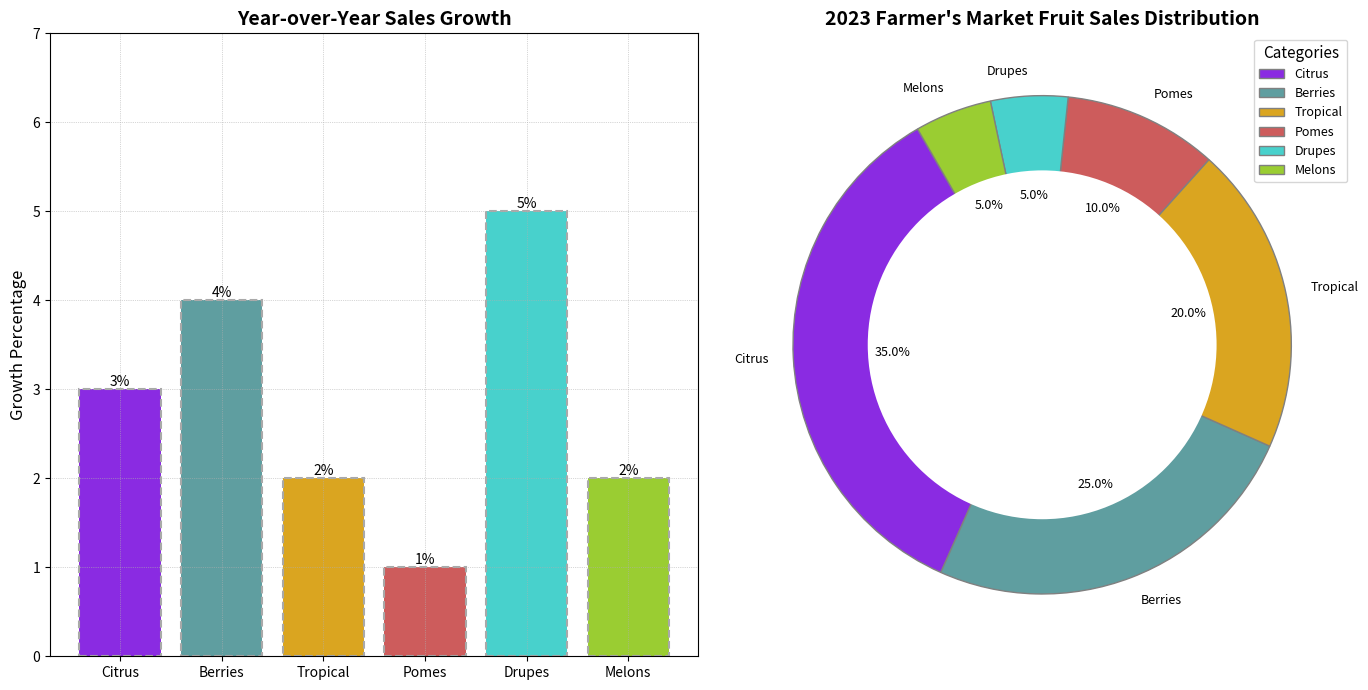

This chart was generated by the following Python code:
import matplotlib.pyplot as plt
import numpy as np

fruit_categories = ['Citrus', 'Berries', 'Tropical', 'Pomes', 'Drupes', 'Melons']
fruit_popularity = [35, 25, 20, 10, 5, 5]
sales_growth = [3, 4, 2, 1, 5, 2]

# Updated colors
colors = ['#8A2BE2', '#5F9EA0', '#DAA520', '#CD5C5C', '#48D1CC', '#9ACD32']

fig, (ax1, ax2) = plt.subplots(1, 2, figsize=(14, 7))

bars = ax1.bar(fruit_categories, sales_growth, color=colors, edgecolor='darkgrey', linestyle='--', linewidth=1.5)

for bar in bars:
    height = bar.get_height()
    ax1.text(bar.get_x() + bar.get_width() / 2, height, f'{height}%', ha='center', va='bottom', fontsize=10)

ax1.set_title("Year-over-Year Sales Growth", fontsize=14, fontweight='bold')
ax1.set_ylabel("Growth Percentage", fontsize=12)
ax1.set_ylim(0, max(sales_growth) + 2)

ax1.grid(which='major', linestyle=':', linewidth=0.5)

wedges, texts, autotexts = ax2.pie(fruit_popularity, labels=fruit_categories, autopct='%1.1f%%',
                                   startangle=120, colors=colors,
                                   wedgeprops=dict(edgecolor='gray'), shadow=False)

for autotext in autotexts:
    autotext.set_color('black')
    autotext.set_fontsize(9)
    autotext.set_fontweight('normal')

for text in texts:
    text.set_fontsize(9)
    text.set_fontweight('normal')

ax2.set_title("2023 Farmer's Market Fruit Sales Distribution", fontsize=14, fontweight='bold')

ax2.legend(wedges, fruit_categories, title="Categories", loc='upper right', fontsize=9, title_fontsize=11)

centre_circle = plt.Circle((0, 0), 0.70, fc='white')
ax2.add_artist(centre_circle)

plt.tight_layout()
plt.show()
